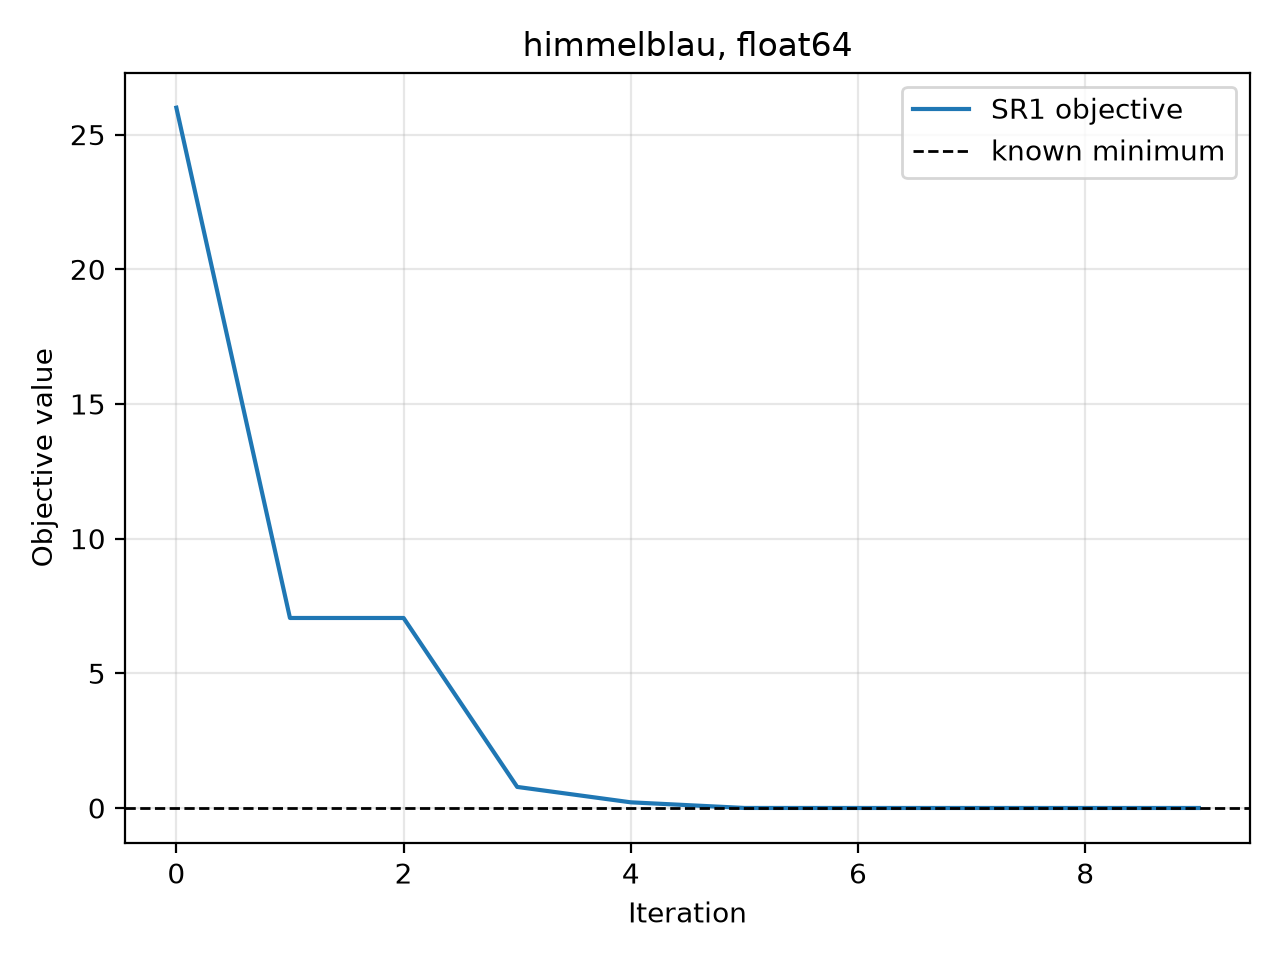

The data file committed next to this chart (first rows):
iteration, objective, objective_gap, gradient_norm
0.000000000000000000e+00, 2.600000000000000000e+01, 2.600000000000000000e+01, 5.803447251418763386e+01
1.000000000000000000e+00, 7.053956117786455593e+00, 7.053956117786455593e+00, 4.336237081461801779e+01
2.000000000000000000e+00, 7.053956117786455593e+00, 7.053956117786455593e+00, 4.336237081461801779e+01
3.000000000000000000e+00, 7.816697248049312430e-01, 7.816697248049312430e-01, 1.029510878859572998e+01
4.000000000000000000e+00, 2.099133689998420593e-01, 2.099133689998420593e-01, 5.339798864255290489e+00
5.000000000000000000e+00, 6.089730330616190471e-04, 6.089730330616190471e-04, 3.199553546413124727e-01
6.000000000000000000e+00, 5.501028350381891649e-07, 5.501028350381891649e-07, 9.925457083883341622e-03
7.000000000000000000e+00, 1.156890747083585072e-09, 1.156890747083585072e-09, 5.293532338348758181e-04
8.000000000000000000e+00, 1.172035498765584176e-15, 1.172035498765584176e-15, 5.166146679259330146e-07
9.000000000000000000e+00, 3.906751039370284326e-23, 3.906751039370284326e-23, 8.066330940573206437e-11
